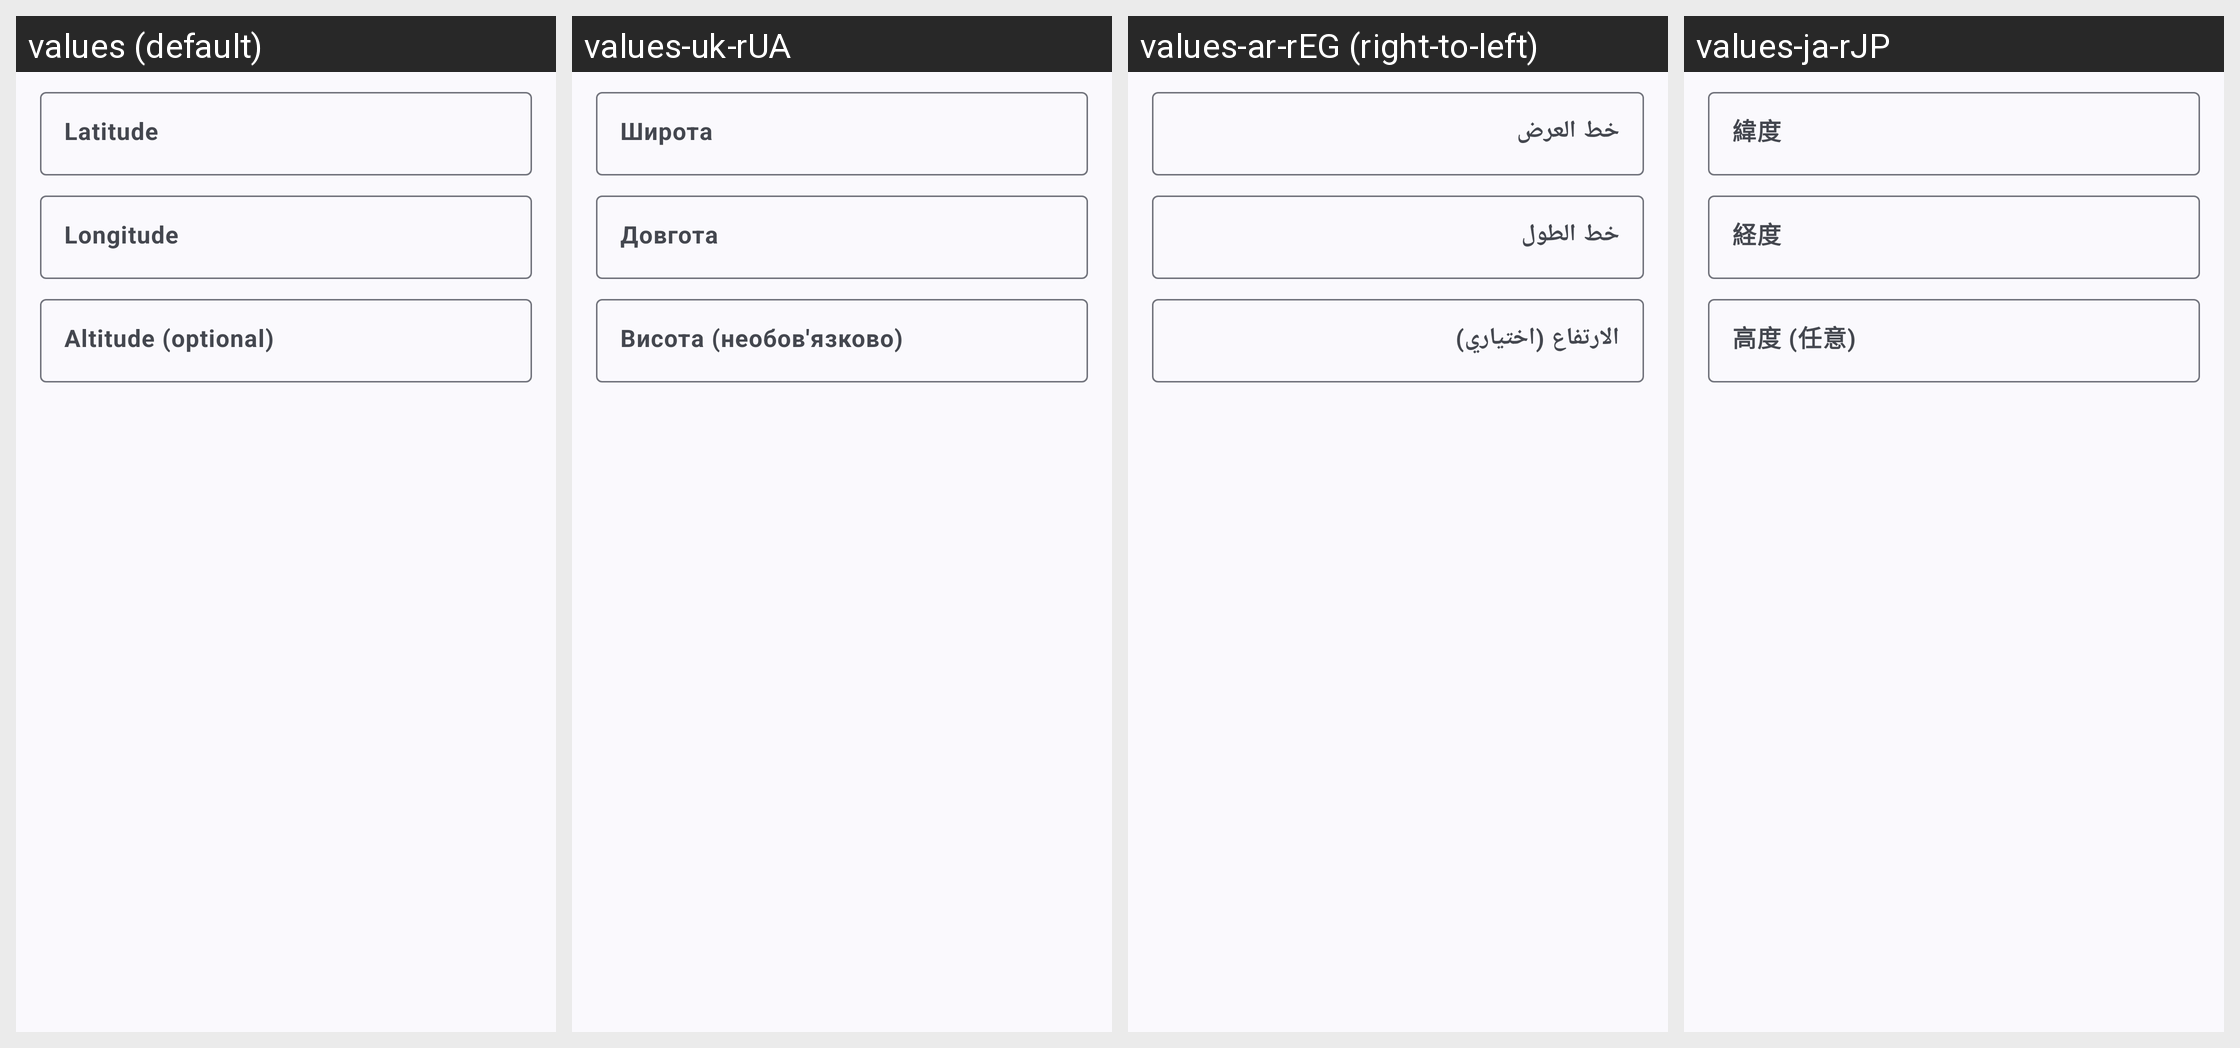

Locale-by-locale string values for the Android screen shown in this grid:
Android screen res/layout/fragment_create_qr_code_location.xml rendered under 4 locales, left to right: values (default), values-uk-rUA, values-ar-rEG (right-to-left), values-ja-rJP. Device: Nexus 5 (rendered at 1080×1920; each locale shown at half size, 540×960, under a caption strip naming it); theme AppThemeActionBar.
Other locales in the repository, not shown: values-bg, values-bg-rBG, values-bn-rBD, values-de, values-de-rDE, values-es, values-es-rGQ, values-es-rMX, values-fil-rPH, values-fr, values-fr-rFR, values-hi, values-hi-rIN, values-hu, values-hu-rHU, values-in, values-in-rID, values-it, values-it-rIT, values-ja, values-ko-rKR, values-pl, values-pl-rPL, values-pt-rBR, values-ro, values-ro-rRO, values-ru, values-ru-rRU, values-sv, values-sv-rSE, values-th-rTH, values-tr, values-tr-rTR, values-uk, values-ur-rPK, values-vi-rVN, values-zh-rTW.
Strings drawn on this screen, with the default value and each locale's value (text and hints the layout hard-codes, and strings that could not be matched under every locale, appear in the picture but are not listed):

latitude
  values: Latitude
  values-uk-rUA: Широта
  values-ar-rEG: خط العرض
  values-ja-rJP: 緯度

longitude
  values: Longitude
  values-uk-rUA: Довгота
  values-ar-rEG: خط الطول
  values-ja-rJP: 経度

altitude
  values: Altitude (optional)
  values-uk-rUA: Висота (необов'язково)
  values-ar-rEG: الارتفاع (اختياري)
  values-ja-rJP: 高度 (任意)
